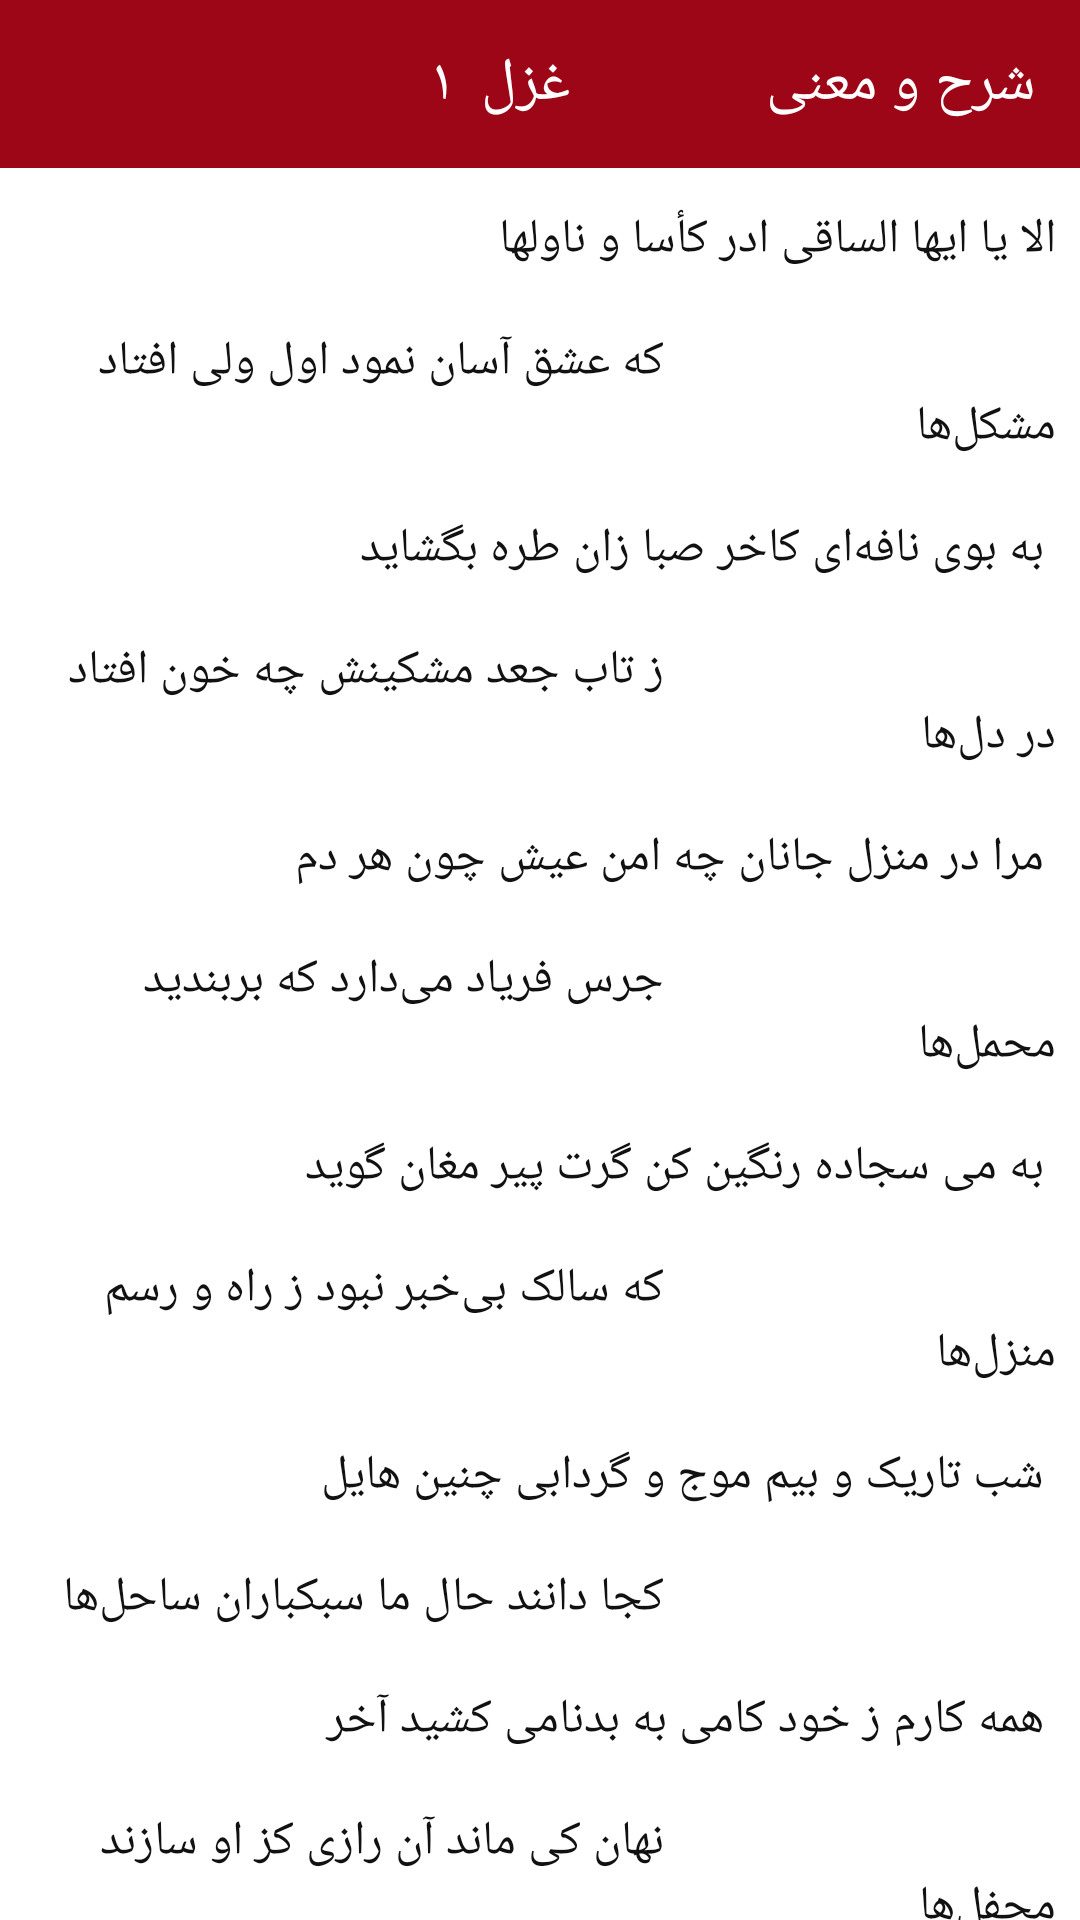

This screen was rendered from an Android layout file. Write that file and the resources it references.
<!-- AndroidManifest.xml: application theme AppTheme -->
<!-- res/layout/turn_fragment.xml -->
<?xml version="1.0" encoding="utf-8"?>
<androidx.constraintlayout.widget.ConstraintLayout xmlns:android="http://schemas.android.com/apk/res/android"
    xmlns:app="http://schemas.android.com/apk/res-auto"
    android:layout_width="match_parent"
    android:layout_height="match_parent">

    <include
        android:id="@+id/appBar"
        layout="@layout/page_appbar" />

    <androidx.core.widget.NestedScrollView
        android:layout_width="match_parent"
        android:layout_height="0dp"
        app:layout_constraintBottom_toBottomOf="parent"
        app:layout_constraintTop_toBottomOf="@id/appBar">

        <LinearLayout
            android:layout_width="match_parent"
            android:layout_height="match_parent"
            android:orientation="vertical">

            <TextView
                android:id="@+id/poemOne"
                android:layout_width="match_parent"
                android:layout_height="match_parent"
                android:layout_marginVertical="5dp"
                android:padding="8dp"
                android:text="@string/poem1"
                android:textColor="@color/black"
                android:textSize="16sp" />
        </LinearLayout>
    </androidx.core.widget.NestedScrollView>
</androidx.constraintlayout.widget.ConstraintLayout>
<!-- res/layout/page_appbar.xml (included above) -->
<?xml version="1.0" encoding="utf-8"?>
<com.google.android.material.appbar.AppBarLayout xmlns:android="http://schemas.android.com/apk/res/android"
    xmlns:app="http://schemas.android.com/apk/res-auto"
    android:id="@+id/pagerAppBar"
    android:layout_width="match_parent"
    android:layout_height="?attr/actionBarSize">

    <androidx.constraintlayout.widget.ConstraintLayout
        android:layout_width="match_parent"
        android:layout_height="match_parent">

        <TextView
            android:id="@+id/explainMean"
            android:layout_width="wrap_content"
            android:layout_height="wrap_content"
            android:layout_gravity="end"
            android:layout_marginEnd="15sp"
            android:text="شرح و معنی"
            android:textColor="@color/white"
            android:textSize="20sp"
            app:layout_constraintBottom_toBottomOf="parent"
            app:layout_constraintEnd_toEndOf="parent"
            app:layout_constraintTop_toTopOf="parent" />

        <TextView
            android:id="@+id/poem"
            android:layout_width="wrap_content"
            android:layout_height="wrap_content"
            android:layout_gravity="end"
            android:layout_marginEnd="15sp"
            android:text="غزل "
            android:textColor="@color/white"
            android:textSize="20sp"
            app:layout_constraintBottom_toBottomOf="parent"
            app:layout_constraintEnd_toEndOf="parent"
            app:layout_constraintStart_toStartOf="parent"
            app:layout_constraintTop_toTopOf="parent" />

        <TextView
            android:id="@+id/poemNumber"
            android:layout_width="wrap_content"
            android:layout_height="wrap_content"
            android:layout_gravity="end"
            android:layout_marginEnd="5sp"
            android:text="۱"
            android:textColor="@color/white"
            android:textSize="20sp"
            app:layout_constraintBottom_toBottomOf="parent"
            app:layout_constraintEnd_toStartOf="@id/poem"
            app:layout_constraintTop_toTopOf="parent" />

        <ImageView
            android:id="@+id/showBubble"
            android:layout_width="wrap_content"
            android:layout_height="wrap_content"
            app:layout_constraintBottom_toBottomOf="parent"
            app:layout_constraintEnd_toStartOf="@id/poemNumber"
            app:layout_constraintTop_toTopOf="parent"
            android:src="@drawable/here"
            android:layout_marginEnd="40sp"
            />
    </androidx.constraintlayout.widget.ConstraintLayout>
</com.google.android.material.appbar.AppBarLayout>
<!-- resources referenced by this layout -->
<resources>
  <color name="black">#111</color>
  <color name="white">#fff</color>
  <string name="poem1">
  الا یا ایها الساقی ادر کأسا و ناولها
         \n\n\t\t\t\t\t\t\t\t\t\t\t\t\t\t\t\t\t\t\t
  که عشق آسان نمود اول ولی افتاد مشکل‌ها
         \n\n
  به بوی نافه‌ای کاخر صبا زان طره بگشاید
         \n\n\t\t\t\t\t\t\t\t\t\t\t\t\t\t\t\t\t\t\t
  ز تاب جعد مشکینش چه خون افتاد در دل‌ها
         \n\n
  مرا در منزل جانان چه امن عیش چون هر دم
         \n\n\t\t\t\t\t\t\t\t\t\t\t\t\t\t\t\t\t\t\t
  جرس فریاد می‌دارد که بربندید محمل‌ها
         \n\n
  به می سجاده رنگین کن گرت پیر مغان گوید
         \n\n\t\t\t\t\t\t\t\t\t\t\t\t\t\t\t\t\t\t\t
  که سالک بی‌خبر نبود ز راه و رسم منزل‌ها
         \n\n
  شب تاریک و بیم موج و گردابی چنین هایل
         \n\n\t\t\t\t\t\t\t\t\t\t\t\t\t\t\t\t\t\t\t
  کجا دانند حال ما سبکباران ساحل‌ها
         \n\n
  همه کارم ز خود کامی به بدنامی کشید آخر
         \n\n\t\t\t\t\t\t\t\t\t\t\t\t\t\t\t\t\t\t\t
  نهان کی ماند آن رازی کز او سازند محفل‌ها
         \n\n
  حضوری گر همی‌خواهی از او غایب مشو حافظ
         \n\n\t\t\t\t\t\t\t\t\t\t\t\t\t\t\t\t\t\t\t
  متی ما تلق من تهوی دع الدنیا و اهملها
         \n\n
      </string>
  <style name="AppTheme" parent="Theme.MaterialComponents.Light.NoActionBar">
          
          <item name="colorPrimary">@color/colorPrimary</item>
          <item name="colorPrimaryDark">@color/colorPrimaryDark</item>
          <item name="colorAccent">@color/colorAccent</item>
      </style>
  <color name="colorPrimary">#9C0617</color>
  <color name="colorPrimaryDark">#C66671</color>
  <color name="colorAccent">#03DAC5</color>
</resources>
